33-way image classification set "images" from GitHub (qasim418/Chocolathon); label vocabulary: cocoa shot amaretto, cocoa shot bourbon, cocoa shot chocolate cake, cocoa shot old fashioned, cocoa shot tequila, cocoa shot whiskey, truffle amaretto, truffle bananas foster, truffle brownie batter, truffle caramel apple cider, truffle champagne, truffle cheesecake, truffle confetti cake, truffle cookies and cream, truffle creamsicle, truffle creme brulee, truffle dulce de leche, truffle espresso martini, truffle grey salt caramel, truffle key lime pie, truffle lemon, truffle manhattan, truffle maple cream, truffle peanut butter caramel, truffle pineapple moscato, truffle pistachio, truffle pumpkin spice latte, truffle raspberry, truffle s mores, truffle salted caramel, truffle strawberry shortcake, truffle tea honey, truffle turtle.

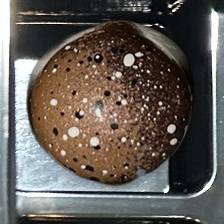
Label: truffle creme brulee

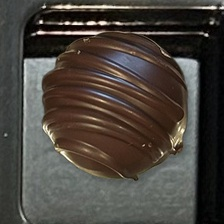
Label: cocoa shot whiskey

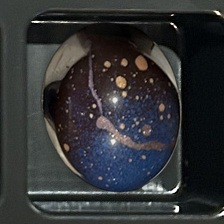
Label: truffle cheesecake

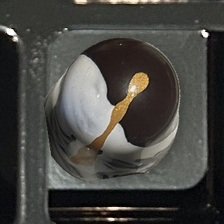
Label: truffle bananas foster

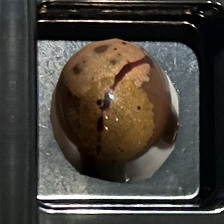
Label: truffle maple cream

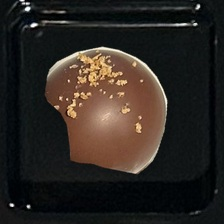
Label: cocoa shot old fashioned
